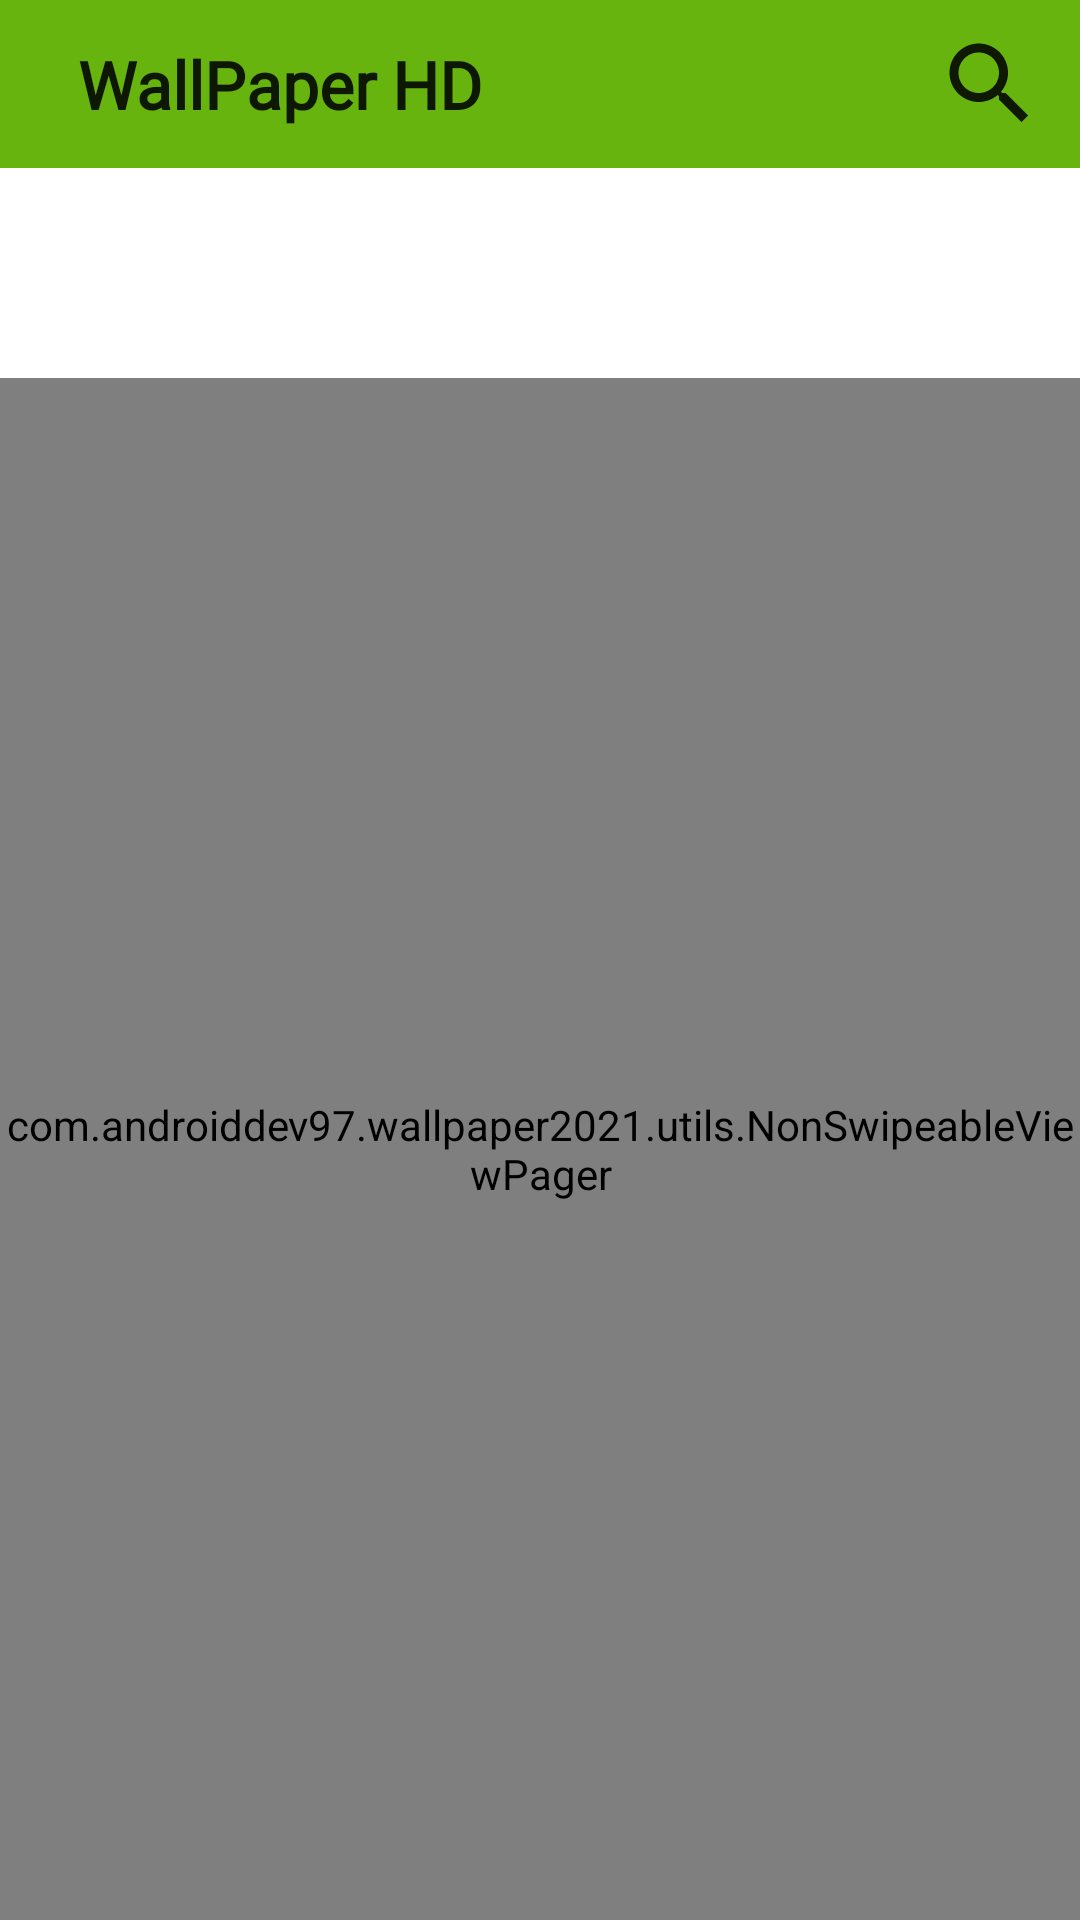

The Android layout XML behind this screen, and the referenced resources:
<!-- AndroidManifest.xml: application theme Theme.Wallpaper2021 -->
<!-- res/layout/custom_viewpaper.xml -->
<?xml version="1.0" encoding="utf-8"?>
<androidx.coordinatorlayout.widget.CoordinatorLayout xmlns:android="http://schemas.android.com/apk/res/android"
    android:layout_width="match_parent"
    android:layout_height="match_parent"
    xmlns:app="http://schemas.android.com/apk/res-auto">


    <com.google.android.material.appbar.AppBarLayout
        android:layout_width="match_parent"
        android:layout_height="wrap_content"
        app:elevation="@dimen/dp_0">

        <androidx.appcompat.widget.Toolbar
            android:id="@+id/toolBar"
            android:layout_width="match_parent"
            android:layout_height="?attr/actionBarSize"
            android:background="?attr/abc"
            app:elevation="@dimen/dp_0">
            <RelativeLayout
                android:layout_width="match_parent"
                android:layout_height="?attr/actionBarSize">

                <TextView
                    android:layout_width="wrap_content"
                    android:layout_height="wrap_content"
                    android:layout_alignParentStart="true"
                    android:layout_centerVertical="true"
                    android:layout_marginStart="@dimen/dp_10"
                    android:layout_marginTop="@dimen/dp_10"
                    android:layout_marginEnd="@dimen/dp_10"
                    android:fontFamily="@font/pacificoregular"
                    android:text="@string/wallpaper_hd"
                    android:textColor="?android:textColorPrimary"
                    android:textSize="@dimen/sp_22"
                    android:textStyle="bold" />

                <ImageView
                    android:id="@+id/iconSearch"
                    android:layout_width="@dimen/dp_40"
                    android:layout_height="@dimen/dp_40"
                    android:layout_centerVertical="true"
                    android:layout_alignParentEnd="true"
                    android:layout_marginStart="@dimen/dp_10"
                    android:layout_marginTop="@dimen/dp_10"
                    android:layout_marginEnd="@dimen/dp_10"
                    android:layout_marginBottom="@dimen/dp_10"
                    android:src="@drawable/ic_baseline_search_24"
                    app:tint="?android:textColorPrimary" />
            </RelativeLayout>



        </androidx.appcompat.widget.Toolbar>

        <com.google.android.material.tabs.TabLayout
            android:id="@+id/tabs"
            android:layout_width="match_parent"
            android:layout_height="@dimen/dp_70"
            android:background="@color/white"
            app:tabIndicator="@color/white"
            app:tabIndicatorHeight="@dimen/dp_3"
            app:tabMode="fixed"
            app:tabTextColor="@color/teal_200" />


    </com.google.android.material.appbar.AppBarLayout>

    <com.androiddev97.wallpaper2021.utils.NonSwipeableViewPager
        android:id="@+id/viewPager"
        android:layout_width="match_parent"
        android:layout_height="match_parent"
        app:layout_behavior="com.google.android.material.appbar.AppBarLayout$ScrollingViewBehavior" />


</androidx.coordinatorlayout.widget.CoordinatorLayout>
<!-- resources referenced by this layout -->
<resources>
  <color name="teal_200">#FF03DAC5</color>
  <color name="white">#FFFFFFFF</color>
  <dimen name="dp_0">0dp</dimen>
  <dimen name="dp_10">10dp</dimen>
  <dimen name="dp_3">3dp</dimen>
  <dimen name="dp_40">40dp</dimen>
  <dimen name="dp_70">70dp</dimen>
  <dimen name="sp_22">22sp</dimen>
  <!-- drawable ic_baseline_search_24 (drawable) -->
  <vector xmlns:android="http://schemas.android.com/apk/res/android"
      android:width="28dp"
      android:height="28dp"
      android:viewportWidth="24"
      android:viewportHeight="24"
      android:tint="@color/white">
    <path
        android:fillColor="#FAF8F8"
        android:pathData="M15.5,14h-0.79l-0.28,-0.27C15.41,12.59 16,11.11 16,9.5 16,5.91 13.09,3 9.5,3S3,5.91 3,9.5 5.91,16 9.5,16c1.61,0 3.09,-0.59 4.23,-1.57l0.27,0.28v0.79l5,4.99L20.49,19l-4.99,-5zM9.5,14C7.01,14 5,11.99 5,9.5S7.01,5 9.5,5 14,7.01 14,9.5 11.99,14 9.5,14z"/>
  </vector>
  <string name="wallpaper_hd">WallPaper HD</string>
  <style name="Theme.Wallpaper2021" parent="Theme.MaterialComponents.DayNight.NoActionBar">
          
          <item name="colorPrimary">@color/green</item>
          <item name="colorPrimaryVariant">@color/green</item>
          <item name="colorOnPrimary">@color/white</item>
          
          <item name="colorSecondary">@color/teal_200</item>
          <item name="colorSecondaryVariant">@color/teal_700</item>
          <item name="colorOnSecondary">@color/black</item>
          
          <item name="android:statusBarColor" tools:targetApi="l">?attr/colorPrimaryVariant</item>
          
          
          
          <item name="abc">@color/green</item>
          <item name="textColorHeader">@color/yellow</item>
      </style>
  <color name="green">#68B40F</color>
  <color name="teal_700">#FF018786</color>
  <color name="black">#FF000000</color>
  <color name="yellow">#CAB604</color>
</resources>
